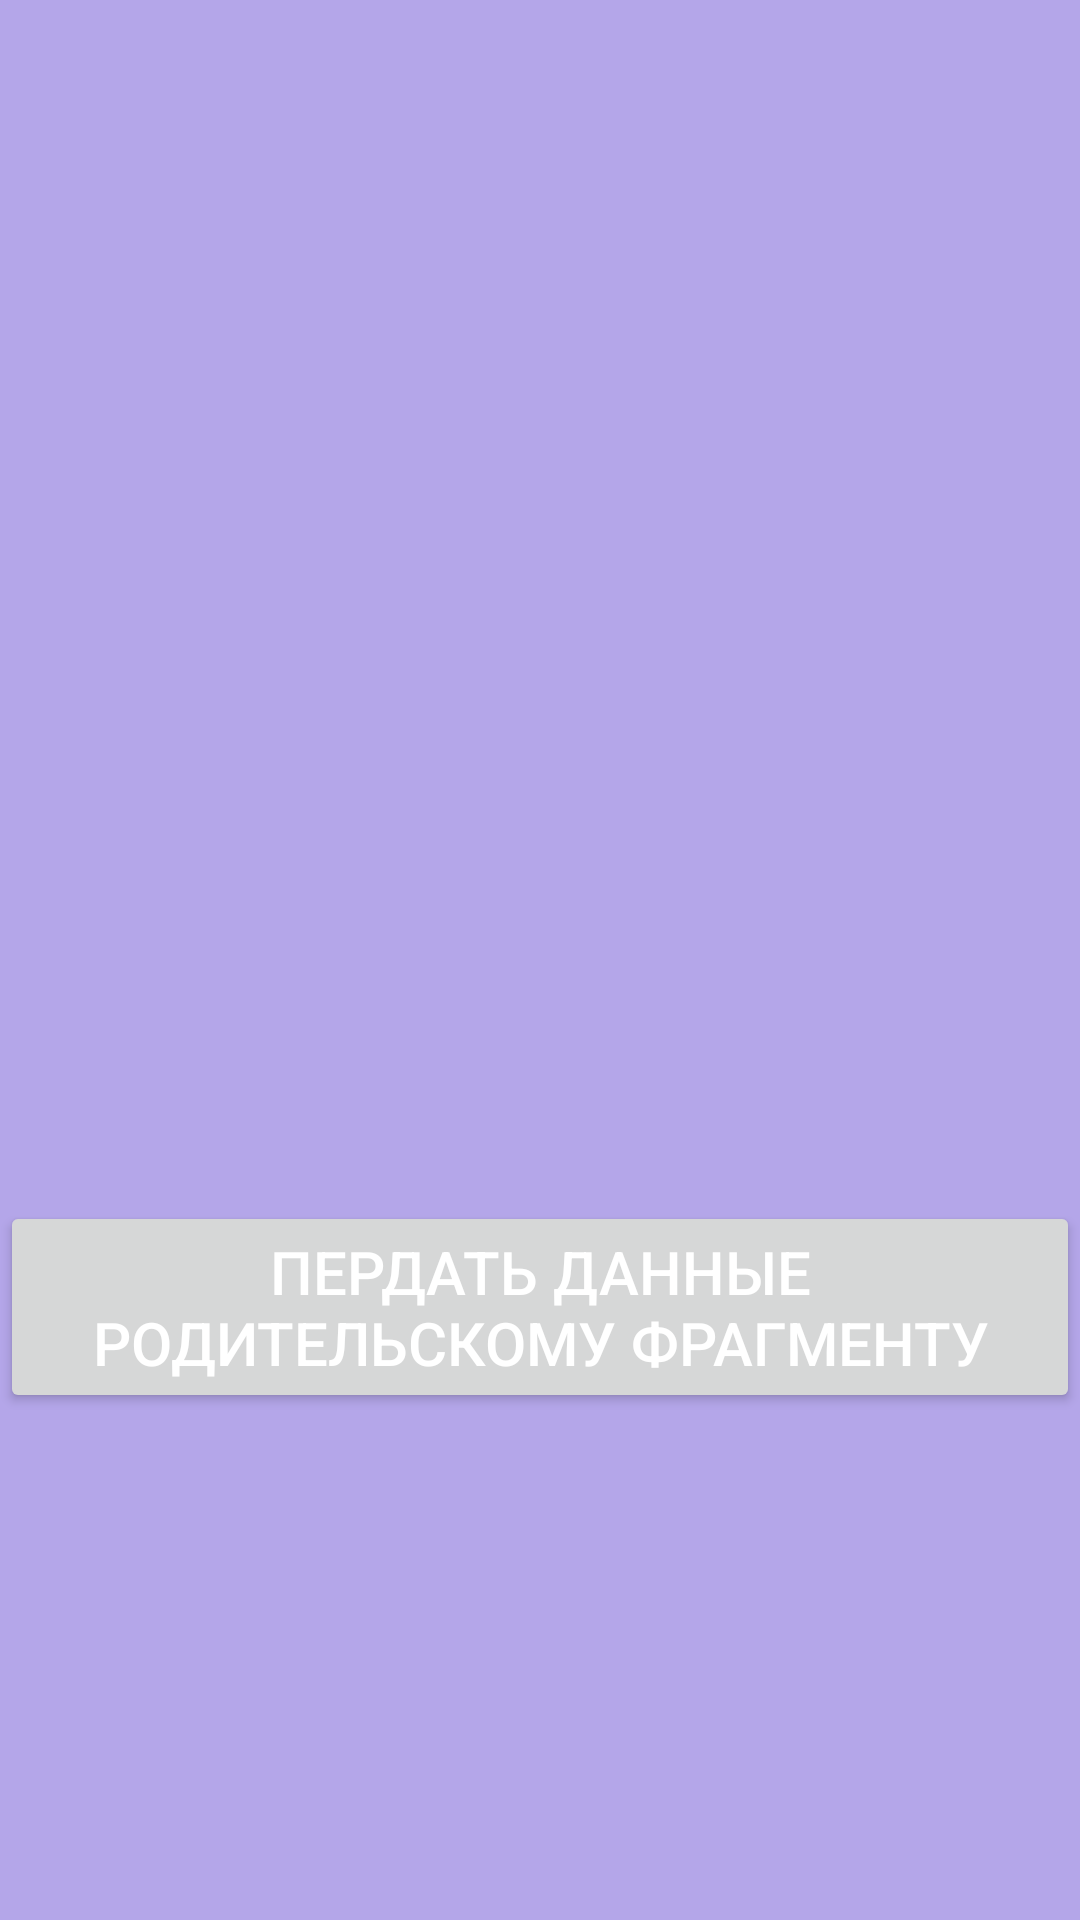

This screen was rendered from an Android layout file. Write that file and the resources it references.
<!-- AndroidManifest.xml: application theme Theme.MitrofanovaViktoria -->
<!-- res/layout/fragment_child.xml -->
<?xml version="1.0" encoding="utf-8"?>
<androidx.constraintlayout.widget.ConstraintLayout xmlns:android="http://schemas.android.com/apk/res/android"
    xmlns:tools="http://schemas.android.com/tools"
    android:layout_width="match_parent"
    android:layout_height="match_parent"
    xmlns:app="http://schemas.android.com/apk/res-auto"
    android:background="@color/ловандовый"
    tools:context=".ui.fragments.ChildFragment">

    <TextView
        android:id="@+id/result_text_view"
        android:layout_width="wrap_content"
        android:layout_height="wrap_content"
        android:textSize="30sp"
        android:layout_gravity="center"
        app:layout_constraintTop_toTopOf="parent"
        app:layout_constraintStart_toStartOf="parent"
        app:layout_constraintEnd_toEndOf="parent"
        app:layout_constraintBottom_toBottomOf="parent"/>

    <Button
        android:id="@+id/send_button"
        android:layout_width="match_parent"
        android:layout_height="wrap_content"
        android:textColor="@color/white"
        android:textSize="20sp"
        android:text="@string/send_to_parent"
        android:layout_marginTop="60dp"
        app:layout_constraintTop_toBottomOf="@id/result_text_view"/>

</androidx.constraintlayout.widget.ConstraintLayout>
<!-- resources referenced by this layout -->
<resources>
  <color name="white">#FFFFFFFF</color>
  <string name="send_to_parent">Пердать данные родительскому фрагменту</string>
  <style name="Theme.MitrofanovaViktoria" parent="Base.Theme.MitrofanovaViktoria" />
  <style name="Base.Theme.MitrofanovaViktoria" parent="Theme.Material3.DayNight.NoActionBar">
          
          
      </style>
</resources>
